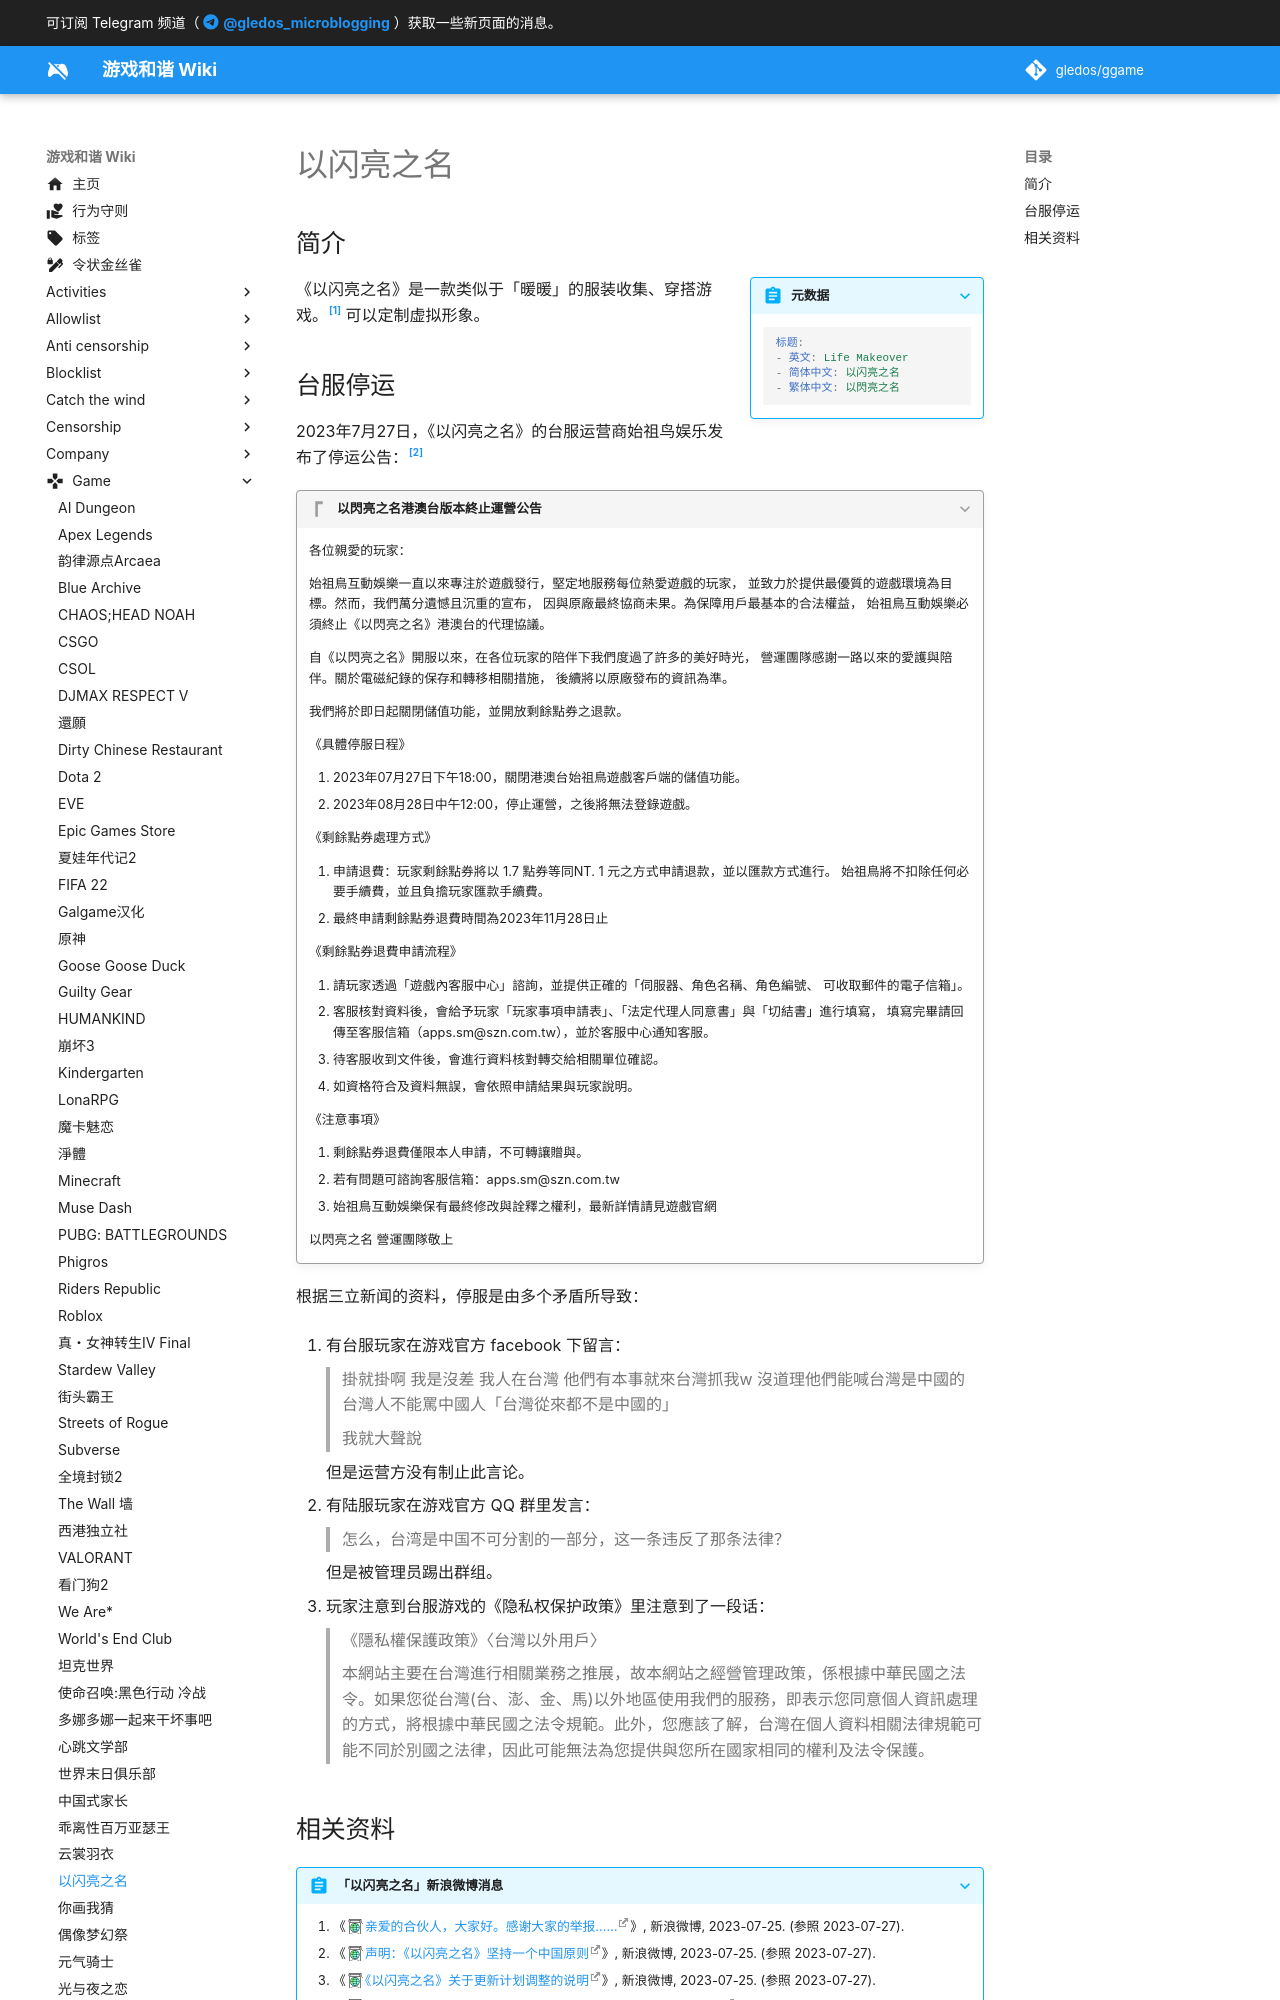

repository: gledos/ggame · page: game/以闪亮之名.html · generator: mkdocs

---
title: "以闪亮之名"
description:
published: true
date: "2023-07-27T15:05:00"
特殊标签标记: #无标签
editor: markdown
dateCreated: "2023-07-27T15:05:00"
---

## 简介

> [!summary inline end]+ 元数据
>
> ```yaml
> 标题:
> - 英文: Life Makeover
> - 简体中文: 以闪亮之名
> - 繁体中文: 以閃亮之名
> ```

《以闪亮之名》是一款类似于「暖暖」的服装收集、穿搭游戏。[^hh] 可以定制虚拟形象。

[^hh]: 「暖暖」指《奇迹暖暖》《[闪耀暖暖](/game/闪耀暖暖.md)》等以「暖暖」结尾的游戏。

## 台服停运

2023年7月27日，《以闪亮之名》的台服运营商始祖鸟娱乐发布了停运公告：[^GZYYl]

[^GZYYl]: 以閃亮之名, 《[以閃亮之名港澳台版本終止運營公告](https://archive.is/elTYy "https://www.facebook.com/LifeMakeoverTW/posts/pfbid02wzTJVPhyvHvdw7Lg4SXsJWVZT3KVqUgBbrkH3pahXf1H91JxLvqHvW8G1mEMGZYYl")》, facebook, 2023-07-27. (参照 2023-07-27).

> [!quote]+ 以閃亮之名港澳台版本終止運營公告
>
> 各位親愛的玩家：
>
> 始祖鳥互動娛樂一直以來專注於遊戲發行，堅定地服務每位熱愛遊戲的玩家，
> 並致力於提供最優質的遊戲環境為目標。然而，我們萬分遺憾且沉重的宣布，
> 因與原廠最終協商未果。為保障用戶最基本的合法權益，
> 始祖鳥互動娛樂必須終止《以閃亮之名》港澳台的代理協議。
>
> 自《以閃亮之名》開服以來，在各位玩家的陪伴下我們度過了許多的美好時光，
> 營運團隊感謝一路以來的愛護與陪伴。關於電磁紀錄的保存和轉移相關措施，
> 後續將以原廠發布的資訊為準。
>
> 我們將於即日起關閉儲值功能，並開放剩餘點券之退款。
>
> 《具體停服日程》
>
> 1.  2023年07月27日下午18:00，關閉港澳台始祖鳥遊戲客戶端的儲值功能。
> 2.  2023年08月28日中午12:00，停止運營，之後將無法登錄遊戲。
>
> 《剩餘點券處理方式》
>
> 1.  申請退費：玩家剩餘點券將以 1.7 點券等同NT. 1 元之方式申請退款，並以匯款方式進行。
>     始祖鳥將不扣除任何必要手續費，並且負擔玩家匯款手續費。
> 2.  最終申請剩餘點券退費時間為2023年11月28日止
>
> 《剩餘點券退費申請流程》
>
> 1.  請玩家透過「遊戲內客服中心」諮詢，並提供正確的「伺服器、角色名稱、角色編號、
>     可收取郵件的電子信箱」。
> 2.  客服核對資料後，會給予玩家「玩家事項申請表」、「法定代理人同意書」與「切結書」進行填寫，
>     填寫完畢請回傳至客服信箱（apps.sm@szn.com.tw），並於客服中心通知客服。
> 3.  待客服收到文件後，會進行資料核對轉交給相關單位確認。
> 4.  如資格符合及資料無誤，會依照申請結果與玩家說明。
>
> 《注意事項》
>
> 1.  剩餘點券退費僅限本人申請，不可轉讓贈與。
> 2.  若有問題可諮詢客服信箱：apps.sm@szn.com.tw
> 3.  始祖鳥互動娛樂保有最終修改與詮釋之權利，最新詳情請見遊戲官網
>
> 以閃亮之名 營運團隊敬上

根据三立新闻的资料，停服是由多个矛盾所导致：

1.  有台服玩家在游戏官方 facebook 下留言：

    > 掛就掛啊 我是沒差 我人在台灣 他們有本事就來台灣抓我w 沒道理他們能喊台灣是中國的 台灣人不能罵中國人「台灣從來都不是中國的」
    >
    > 我就大聲說

    但是运营方没有制止此言论。

2.  有陆服玩家在游戏官方 QQ 群里发言：

    > 怎么，台湾是中国不可分割的一部分，这一条违反了那条法律？

    但是被管理员踢出群组。

3.  玩家注意到台服游戏的《隐私权保护政策》里注意到了一段话：

    > 《隱私權保護政策》〈台灣以外用戶〉
    >
    > 本網站主要在台灣進行相關業務之推展，故本網站之經營管理政策，係根據中華民國之法令。如果您從台灣(台、澎、金、馬)以外地區使用我們的服務，即表示您同意個人資訊處理的方式，將根據中華民國之法令規範。此外，您應該了解，台灣在個人資料相關法律規範可能不同於別國之法律，因此可能無法為您提供與您所在國家相同的權利及法令保護。
